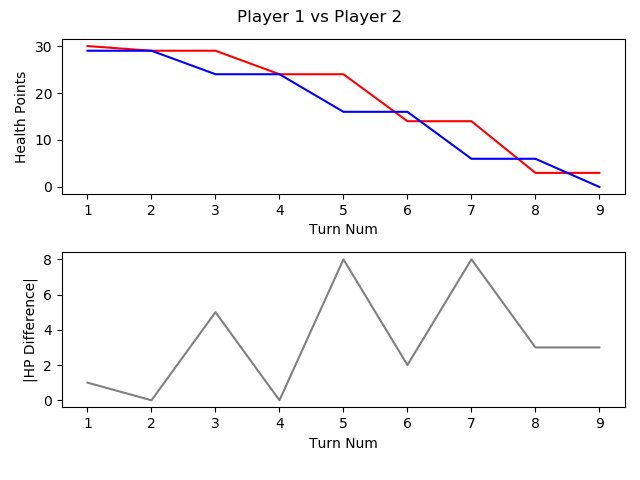

The table this chart was drawn from, first rows:
, TURN_NO, P1_HEALTH, P2_HEALTH, CURRENT_PLAYER, AMOUNTHEALEDTHISTURN, NUMATTACKSTHISTURN, NUMCARDSDRAWNTHISTURN, NUMCARDSPLAYEDTHISTURN, NUMCARDSTODRAW, NUMELEMENTALSPLAYEDLASTTURN, NUMELEMENTALSPLAYEDTHISTURN, NUMFRIENDLYMINIONSTHATATTACKEDTHISTURN, NUMFRIENDLYMINIONSTHATDIEDTHISTURN, NUMMINIONSPLAYEDTHISTURN, NUMMINIONSPLAYERKILLEDTHISTURN, NUMOPTIONSPLAYEDTHISTURN, NUMSECRETSPLAYEDTHISGAME, NUMSPELLSPLAYEDTHISGAME, NUMTIMESHEROPOWERUSEDTHISGAME, REMAININGMANA, TOTALMANASPENTTHISGAME, USEDMANATHISTURN
1, 1, 30, 29, P1 FitzVonGerald, 0, 0, 1, 1, 0, 0, 0, 0, 0, 1, 0, 2, 0, 0, 0, 0, 1, 1
2, 2, 29, 29, P2 RehHausZuckFuchs, 0, 0, 1, 1, 0, 0, 0, 0, 0, 1, 0, 2, 0, 0, 0, 0, 1, 1
3, 3, 29, 24, P1 FitzVonGerald, 0, 0, 1, 1, 0, 0, 0, 3, 0, 1, 0, 5, 0, 0, 0, 1, 2, 1
4, 4, 24, 24, P2 RehHausZuckFuchs, 0, 0, 1, 2, 0, 0, 0, 2, 0, 1, 0, 5, 0, 1, 0, 0, 4, 2
5, 5, 24, 16, P1 FitzVonGerald, 0, 0, 1, 1, 0, 0, 0, 3, 0, 1, 0, 5, 0, 0, 0, 0, 5, 3
6, 6, 14, 16, P2 RehHausZuckFuchs, 0, 0, 1, 1, 0, 0, 0, 3, 0, 0, 0, 5, 0, 1, 0, 0, 7, 3
7, 7, 14, 6, P1 FitzVonGerald, 0, 0, 1, 1, 0, 0, 0, 4, 0, 1, 0, 5, 0, 0, 0, 0, 9, 4
8, 8, 3, 6, P2 RehHausZuckFuchs, 0, 0, 1, 3, 0, 0, 0, 3, 0, 3, 0, 7, 0, 1, 0, 0, 11, 4
9, 9, 3, 0, P1 FitzVonGerald, 0, 0, 1, 0, 0, 0, 0, 3, 0, 0, 1, 3, 0, 0, 0, 5, 9, 0
